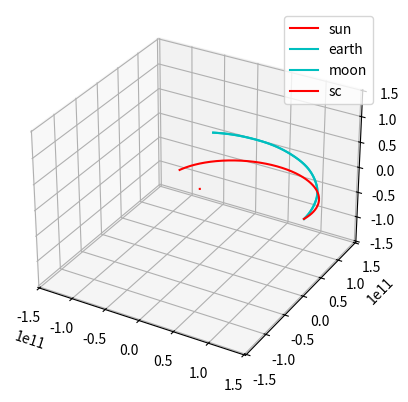

Python code for this plot:
#!/usr/bin/env python3

import math

import random
import matplotlib.pyplot as plot
from mpl_toolkits.mplot3d import Axes3D
import json
import numpy as np


def calculate_single_body_acceleration(bodies, body_index):
    G_const = 6.67408e-11  #m3 kg-1 s-2
    acceleration = [0,0,0]
    target_body = bodies[body_index]
    for index, external_body in enumerate(bodies):
        if index != body_index:
            r = (target_body["position"][0] - external_body["position"][0])**2 + (target_body["position"][1] - external_body["position"][1])**2 + (target_body["position"][2] - external_body["position"][2])**2
            r = math.sqrt(r)
            tmp = G_const * external_body["mass"] / r**3
            acceleration[0] += tmp * (external_body["position"][0] - target_body["position"][0])
            acceleration[1] += tmp * (external_body["position"][1] - target_body["position"][1])
            acceleration[2] += tmp * (external_body["position"][2] - target_body["position"][2])

    return acceleration

def compute_gravity_step(bodies, time_step = 1):
    for body_index, target_body in enumerate(bodies):
        acceleration = calculate_single_body_acceleration(bodies, body_index)

        target_body["velocity"][0] += acceleration[0] * time_step
        target_body["velocity"][1] += acceleration[1] * time_step
        target_body["velocity"][2] += acceleration[2] * time_step 

        target_body["position"][0] += target_body["velocity"][0] * time_step
        target_body["position"][1] += target_body["velocity"][1] * time_step
        target_body["position"][2] += target_body["velocity"][2] * time_step



def plot_output(bodies, outfile = None):
    fig = plot.figure()
    colours = ['r','b','g','y','m','c']
    ax = fig.add_subplot(1,1,1, projection='3d')
    max_range = 0
    for current_body in bodies: 
        max_dim = max(max(current_body["x"]),max(current_body["y"]),max(current_body["z"]))
        if max_dim > max_range:
            max_range = max_dim
        ax.plot(current_body["x"], current_body["y"], current_body["z"], c = random.choice(colours), label = current_body["name"])        
    
    ax.set_xlim([-max_range,max_range])    
    ax.set_ylim([-max_range,max_range])
    ax.set_zlim([-max_range,max_range])
    ax.legend()        

    if outfile:
        plot.savefig(outfile)
    else:
        plot.show()

def run_simulation(bodies, time_step = 1, number_of_steps = 10000, report_freq = 100):

    #create output container for each body
    body_locations_hist = []
    for current_body in bodies:
        print(current_body)
        body_locations_hist.append({"x":[], "y":[], "z":[], "name":current_body["name"]})
        
    for i in range(1,number_of_steps):
        compute_gravity_step(bodies, time_step = time_step)            
        
        if i % report_freq == 0:
            for index, body_location in enumerate(body_locations_hist):
                body_location["x"].append(bodies[index]["position"][0])
                body_location["y"].append(bodies[index]["position"][1])           
                body_location["z"].append(bodies[index]["position"][2])       

    return body_locations_hist        
            
#planet data (location (m), mass (kg), velocity (m/s)
sc = {"position":[1.5e11+7000000,0,0], "mass":1, "velocity":[0,30000+2000,0], "name": "sc"}
earth = {"position":[1.5e11,0,0], "mass":6e24, "velocity":[0,30000,0], "name": "earth"}
sun = {"position":[0,0,0], "mass":2e30, "velocity":[0,0,0], "name": "sun"}
moon = {"position":[1.5e11+384399000,0,0], "mass":7.3e22, "velocity":[0,30000+1000,0], "name": "moon"}


if __name__ == "__main__":

    #build list of planets in the simulation, or create your own
    bodies = [sun, earth, moon, sc]
    
    motions = run_simulation(bodies, time_step = 100, number_of_steps = 100000, report_freq = 1)
    test = json.dumps(bodies)
    
    plot_output(motions, outfile="orbit_helper.png")
